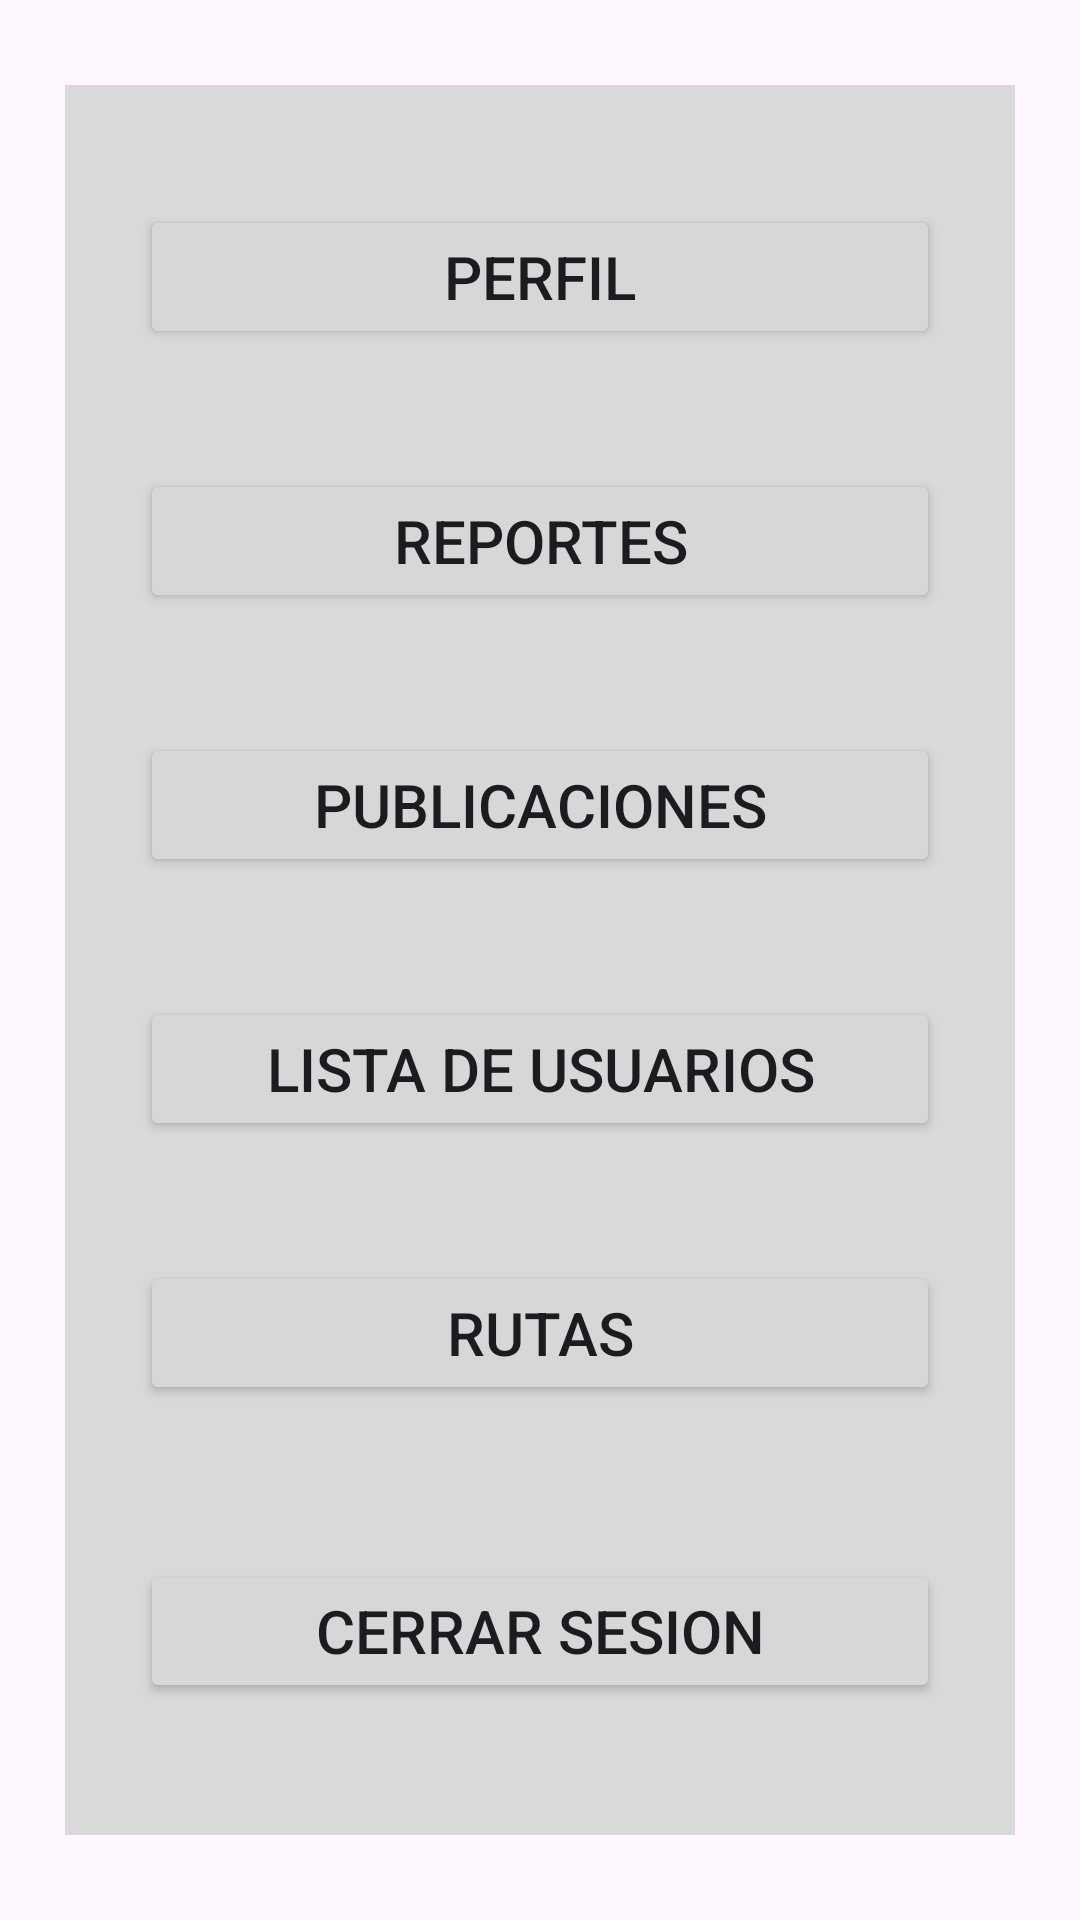

Write the Android layout XML for this screen, with the resource values it uses.
<!-- AndroidManifest.xml: application theme Theme.SNORB -->
<!-- res/layout/fragment_ajustes_admin.xml -->
<?xml version="1.0" encoding="utf-8"?>
<FrameLayout xmlns:android="http://schemas.android.com/apk/res/android"
    xmlns:app="http://schemas.android.com/apk/res-auto"
    xmlns:tools="http://schemas.android.com/tools"
    android:layout_width="match_parent"
    android:layout_height="match_parent"
    tools:context=".AjustesAdmin">

    <androidx.constraintlayout.widget.ConstraintLayout
        android:layout_width="match_parent"
        android:layout_height="match_parent">

        <androidx.constraintlayout.widget.ConstraintLayout
            android:id="@+id/csPerfilAdmin"
            android:layout_width="950px"
            android:layout_height="1750px"
            android:background="@color/gris_perron"
            app:layout_constraintBottom_toBottomOf="parent"
            app:layout_constraintEnd_toEndOf="parent"
            app:layout_constraintStart_toStartOf="parent"
            app:layout_constraintTop_toTopOf="parent">

            <Button
                android:id="@+id/btnPublicaciones"
                android:layout_width="800px"
                android:layout_height="wrap_content"
                android:layout_marginTop="40dp"
                android:text="Publicaciones"
                android:textSize="20sp"
                app:layout_constraintEnd_toEndOf="parent"
                app:layout_constraintHorizontal_bias="0.498"
                app:layout_constraintStart_toStartOf="parent"
                app:layout_constraintTop_toBottomOf="@+id/btnReportes" />

            <Button
                android:id="@+id/btnCerrarSesion"
                android:layout_width="800px"
                android:layout_height="wrap_content"
                android:layout_marginBottom="30dp"
                android:text="Cerrar Sesion"
                android:textSize="20sp"
                app:layout_constraintBottom_toBottomOf="parent"
                app:layout_constraintEnd_toEndOf="parent"
                app:layout_constraintHorizontal_bias="0.501"
                app:layout_constraintStart_toStartOf="parent"
                app:layout_constraintTop_toBottomOf="@+id/btnRutas"
                app:layout_constraintVertical_bias="0.787" />

            <Button
                android:id="@+id/btnRutas"
                android:layout_width="800px"
                android:layout_height="wrap_content"
                android:layout_marginTop="40dp"
                android:text="Rutas"
                android:textSize="20sp"
                app:layout_constraintEnd_toEndOf="parent"
                app:layout_constraintHorizontal_bias="0.498"
                app:layout_constraintStart_toStartOf="parent"
                app:layout_constraintTop_toBottomOf="@+id/btnListaUsuarios" />

            <Button
                android:id="@+id/btnListaUsuarios"
                android:layout_width="800px"
                android:layout_height="wrap_content"
                android:layout_marginTop="40dp"
                android:text="Lista De Usuarios"
                android:textSize="20sp"
                app:layout_constraintEnd_toEndOf="parent"
                app:layout_constraintStart_toStartOf="parent"
                app:layout_constraintTop_toBottomOf="@+id/btnPublicaciones" />

            <Button
                android:id="@+id/btnReportes"
                android:layout_width="800px"
                android:layout_height="wrap_content"
                android:layout_marginTop="40dp"
                android:text="Reportes"
                android:textSize="20sp"
                app:layout_constraintEnd_toEndOf="parent"
                app:layout_constraintStart_toStartOf="parent"
                app:layout_constraintTop_toBottomOf="@+id/btnPerfil" />

            <Button
                android:id="@+id/btnPerfil"
                android:layout_width="800px"
                android:layout_height="wrap_content"
                android:layout_marginTop="40dp"
                android:text="Perfil"
                android:textSize="20sp"
                app:layout_constraintEnd_toEndOf="parent"
                app:layout_constraintStart_toStartOf="parent"
                app:layout_constraintTop_toTopOf="parent" />
        </androidx.constraintlayout.widget.ConstraintLayout>
    </androidx.constraintlayout.widget.ConstraintLayout>

</FrameLayout>
<!-- resources referenced by this layout -->
<resources>
  <color name="gris_perron">#D9D9D9</color>
  <style name="Theme.SNORB" parent="Base.Theme.SNORB" />
  <style name="Base.Theme.SNORB" parent="Theme.Material3.DayNight.NoActionBar">
          
          <item name="colorPrimary">@color/morado_mamalon</item>
          <item name="colorPrimaryVariant">@color/gris_peligroso</item>
          <item name="colorOnPrimary">@color/white</item>
          
          <item name="colorSecondary">@color/teal_200</item>
          <item name="colorSecondaryVariant">@color/teal_700</item>
          <item name="colorOnSecondary">@color/black</item>
          
          <item name="android:statusBarColor">?attr/colorPrimaryVariant</item>
          
      </style>
  <color name="morado_mamalon">#612064</color>
  <color name="gris_peligroso">#54595F</color>
  <color name="white">#FFFFFFFF</color>
  <color name="teal_200">#FF03DAC5</color>
  <color name="teal_700">#FF018786</color>
  <color name="black">#FF000000</color>
</resources>
